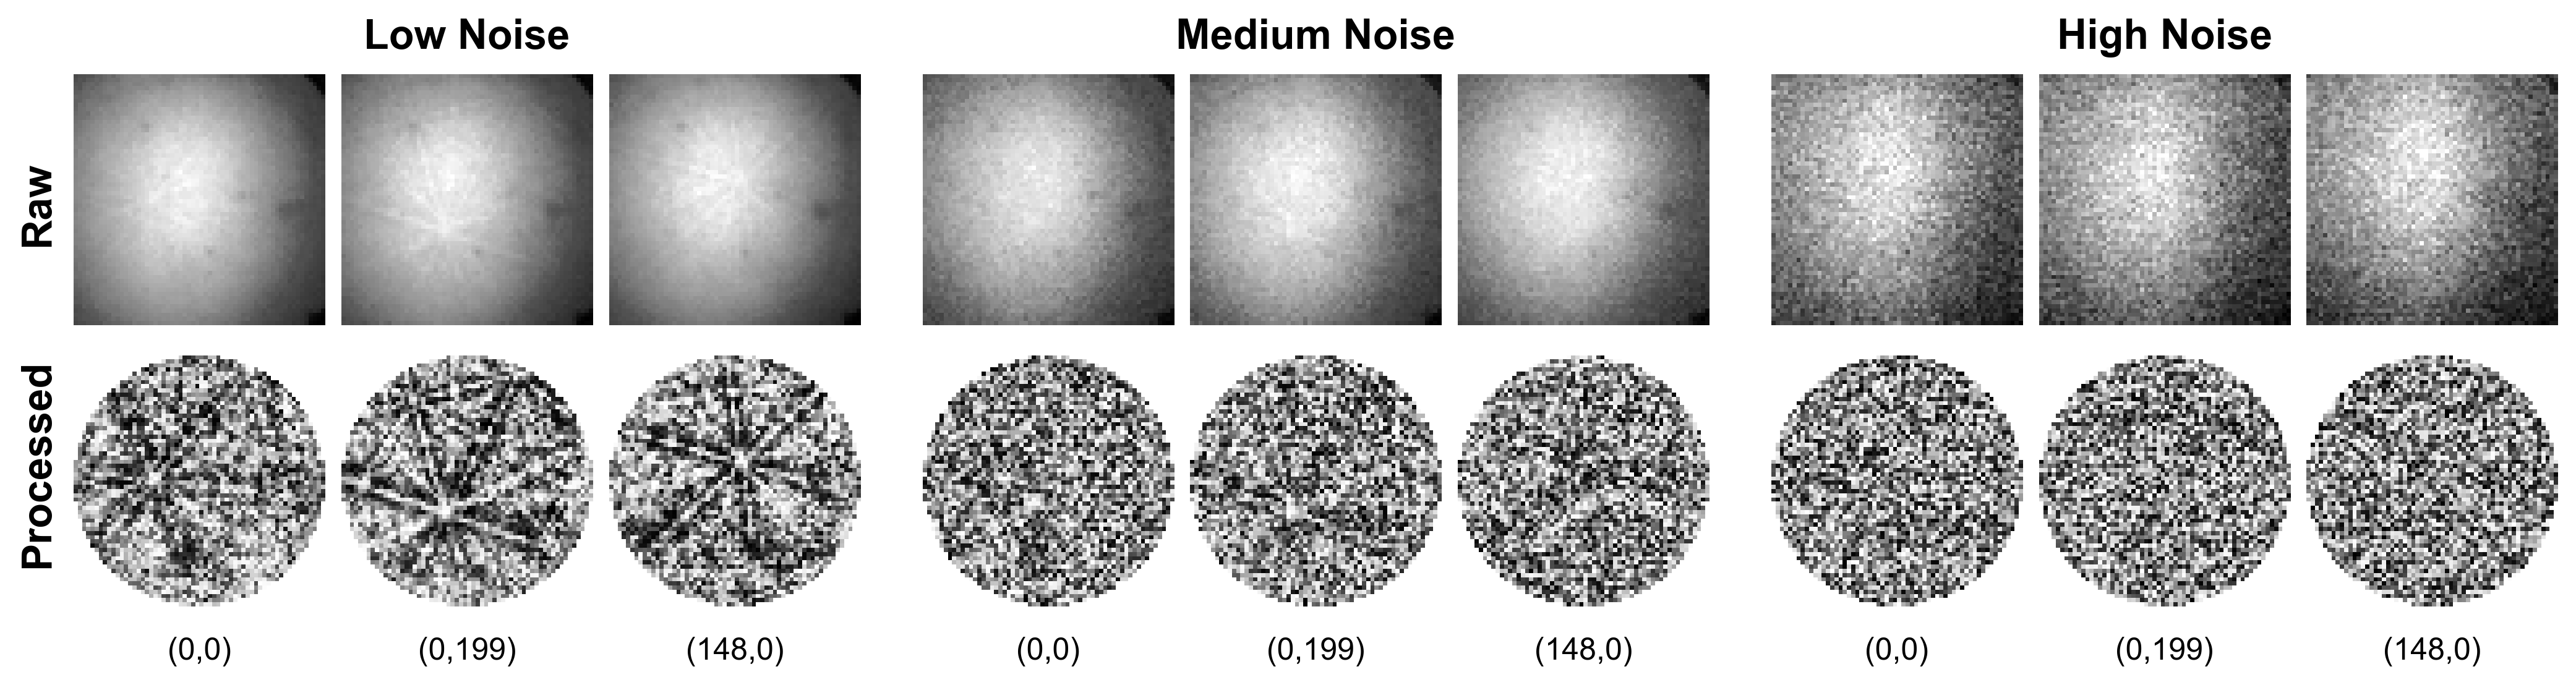

Write the Python code that produced this figure.
#!/usr/bin/env python3
# -*- coding: utf-8 -*-

"""
corner_patterns_figure_v2.py

Creates a 2-row figure showing corner patterns from 3 experimental datasets:
- Row 1: Raw patterns from corners (3 per dataset, 9 total)
- Row 2: Masked + preprocessed patterns from same corners
- Vertical partition lines separate each dataset's group of 3
"""

import numpy as np
import torch
import matplotlib.pyplot as plt
import matplotlib.gridspec as gridspec
import kikuchipy as kp

from utils import (
    ExperimentPatterns,
    get_radial_mask,
)

# ----------------------- Config -----------------------
DET_SHAPE = (60, 60)
EXP_DATASET_IDS = [1, 5, 10]
NOISE_LABELS = ["Low", "Medium", "High"]

# Corner positions (row, col) - excluding far corner (bottom-right)
# Scan is (149, 200)
CORNERS = [
    (0, 0),  # top-left
    (0, 199),  # top-right
    (148, 0),  # bottom-left
]

DPI = 300

plt.rcParams.update(
    {
        "figure.dpi": DPI,
        "savefig.dpi": DPI,
        "font.family": "sans-serif",
        "font.sans-serif": ["Arial", "Helvetica", "DejaVu Sans"],
        "font.size": 12,
        "axes.linewidth": 0.5,
    }
)


# ----------------------- Helpers -----------------------
def _minmax01(a):
    """Normalize array to [0, 1], ignoring NaN values"""
    a = a.astype(np.float32, copy=True)
    valid = ~np.isnan(a)
    if not np.any(valid):
        return a
    mn, mx = float(np.nanmin(a)), float(np.nanmax(a))
    if mx > mn:
        a[valid] = (a[valid] - mn) / (mx - mn)
    else:
        a[valid] = 0.0
    return a


def load_exp_dataset(exp_id):
    """Load experimental dataset and return full 4D array (H, W, 60, 60)"""
    ds = kp.data.ni_gain(allow_download=True, number=exp_id)
    data = ds.data.astype(np.float32)
    return data


def preprocess_dataset(data):
    """Apply standard_clean preprocessing to entire dataset"""
    H, W = data.shape[:2]
    reshaped = data.reshape(H * W, DET_SHAPE[0], DET_SHAPE[1])

    pat_tensor = torch.from_numpy(reshaped)
    ep = ExperimentPatterns(pat_tensor.clone())
    ep.standard_clean()

    processed = ep.patterns.cpu().numpy()
    return processed.reshape(H, W, DET_SHAPE[0], DET_SHAPE[1])


def apply_mask_to_pattern(pattern, mask):
    """Apply circular mask to pattern, setting outside to NaN for transparency"""
    masked = pattern.copy()
    masked[~mask] = np.nan
    return masked


# ----------------------- Main -----------------------
def main():
    # Load mask
    mask = get_radial_mask(DET_SHAPE).bool().cpu().numpy()

    # Create figure with GridSpec for better control
    fig = plt.figure(figsize=(14, 3.5))

    # Create a 2x9 grid with extra spacing at columns 3 and 6 (between groups)
    gs = gridspec.GridSpec(
        2,
        11,
        figure=fig,
        left=0.02,
        right=0.98,
        top=0.90,
        bottom=0.08,
        hspace=0.12,
        wspace=0.03,
        width_ratios=[1, 1, 1, 0.15, 1, 1, 1, 0.15, 1, 1, 1],
    )

    # Map logical columns (0-8) to grid columns (accounting for gaps)
    col_mapping = {
        0: 0,
        1: 1,
        2: 2,  # Dataset 1
        3: 4,
        4: 5,
        5: 6,  # Dataset 2
        6: 8,
        7: 9,
        8: 10,  # Dataset 3
    }

    col_idx = 0

    # Process each dataset
    for dataset_idx, exp_id in enumerate(EXP_DATASET_IDS):
        print(f"Loading dataset {exp_id}...")
        data_raw = load_exp_dataset(exp_id)

        print(f"Preprocessing dataset {exp_id}...")
        data_proc = preprocess_dataset(data_raw)

        # Process each corner
        for corner_idx, (row, col) in enumerate(CORNERS):
            # Extract patterns
            raw_pattern = data_raw[row, col, :, :]
            proc_pattern = data_proc[row, col, :, :]
            masked_pattern = apply_mask_to_pattern(proc_pattern, mask)

            # Normalize
            raw_norm = _minmax01(raw_pattern)
            masked_norm = _minmax01(masked_pattern)

            # Get grid column
            grid_col = col_mapping[col_idx]

            # Plot raw pattern (row 0)
            ax_raw = fig.add_subplot(gs[0, grid_col])
            ax_raw.imshow(raw_norm, cmap="gray", vmin=0, vmax=1)
            ax_raw.axis("off")

            # Add title above middle column of each dataset
            if corner_idx == 1:
                ax_raw.set_title(
                    f"{NOISE_LABELS[dataset_idx]} Noise",
                    fontsize=16,
                    pad=10,
                    weight="bold",
                )

            # Plot preprocessed pattern (row 1)
            ax_proc = fig.add_subplot(gs[1, grid_col])
            ax_proc.imshow(masked_norm, cmap="gray", vmin=0, vmax=1)
            ax_proc.axis("off")

            # Add corner label for all patterns
            corner_label = f"({row},{col})"
            ax_proc.text(
                0.5,
                -0.12,
                corner_label,
                transform=ax_proc.transAxes,
                ha="center",
                va="top",
                fontsize=12,
            )

            col_idx += 1

    # Add row labels
    fig.text(
        0.008,
        0.70,
        "Raw",
        va="center",
        ha="center",
        fontsize=16,
        weight="bold",
        rotation=90,
    )
    fig.text(
        0.008,
        0.30,
        "Processed",
        va="center",
        ha="center",
        fontsize=16,
        weight="bold",
        rotation=90,
    )

    # Save figures
    plt.savefig("figure_patterns.png", dpi=DPI, bbox_inches="tight")
    plt.savefig("figure_patterns.pdf", bbox_inches="tight")
    print(f"✓ Figures saved: figure_patterns.png and figure_patterns.pdf")

    plt.close()


if __name__ == "__main__":
    main()
